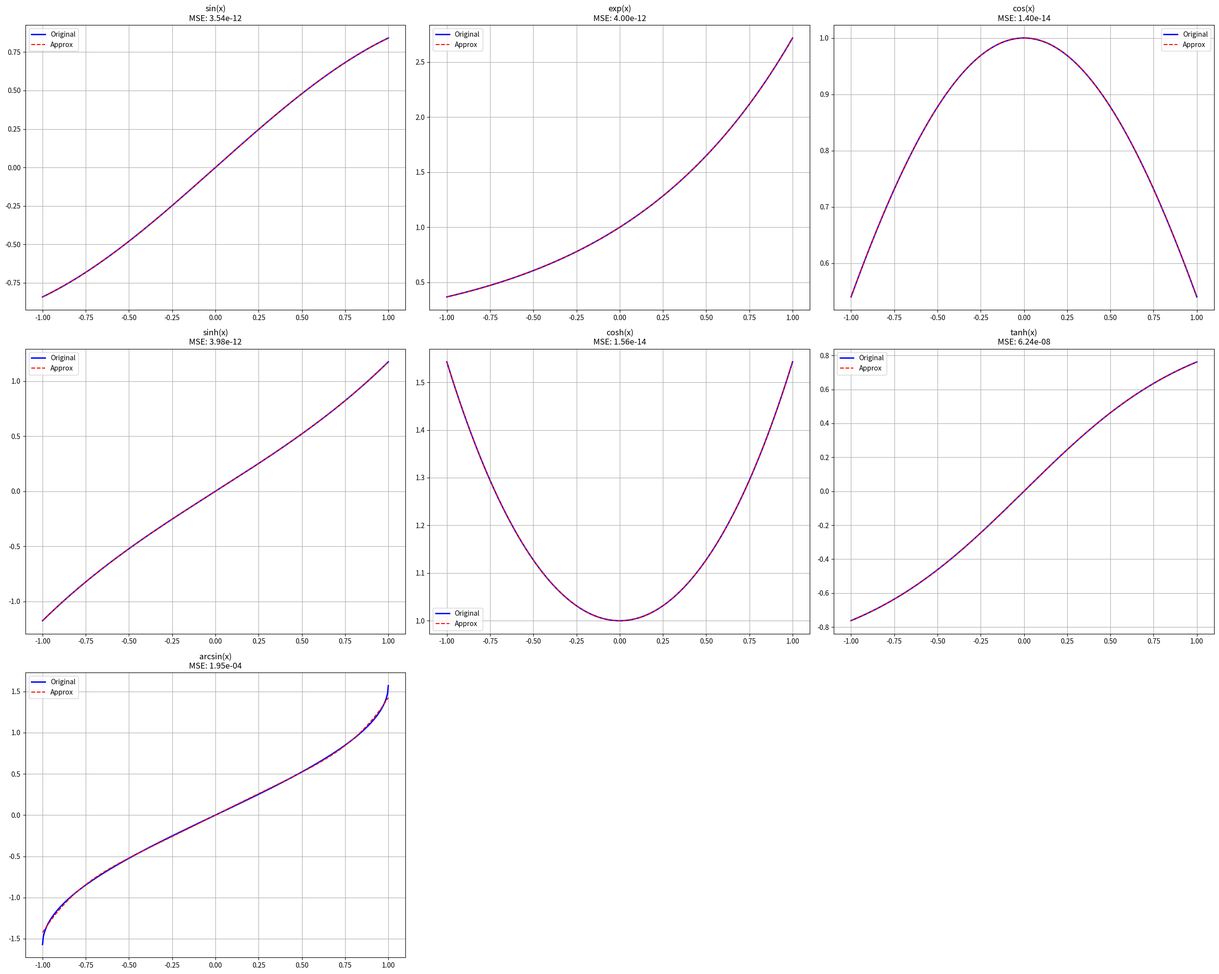

Here is the Python script that generated this plot:
# Name: Nilesh Gorakh Bhandare
# Registration Number: ME25M026
# Language Used: Python
import numpy as np
import matplotlib.pyplot as plt
def recursive_poly_eval(x, coeffs):
    """
    Implements Task 1 & Requirement: Generate the recursive polynomial[cite: 7, 21].
    P_0 = a_0
    P_i = x * P_{i-1} + a_i
    """
    p = coeffs[0]  # This is a_0 [cite: 6]
    for i in range(1, len(coeffs)):
        p = x * p + coeffs[i]  # Recursive step [cite: 7]
    return p
# Define the set of functions required [cite: 4]
functions = {
    "sin(x)": np.sin,
    "exp(x)": np.exp,
    "cos(x)": np.cos,
    "sinh(x)": np.sinh,
    "cosh(x)": np.cosh,
    "tanh(x)": np.tanh,
    "arcsin(x)": lambda x: np.arcsin(np.clip(x, -1, 1))
}
# Parameters
x_val = np.linspace(-1, 1, 500)
degree = 6  # Degree n for the polynomial sequence
plt.figure(figsize=(25, 20))
# Loop through each function to approximate [cite: 9]
for i, (name, func) in enumerate(functions.items(), 1):
    y_true = func(x_val)
    # Task 2: Determine coefficients a_i
    # polyfit returns coefficients [a_0, a_1, ... a_n] for the recursive form
    coeffs = np.polyfit(x_val, y_true, degree)
    # Task 22: Perform the approximation
    y_approx = recursive_poly_eval(x_val, coeffs)
    # Task 4: Compute Mean Square Error
    mse = np.mean((y_true - y_approx)**2)
    print(f"Function: {name:8} | MSE: {mse:.2e}")
    # Task 3 & 23: Plotting [cite: 11, 23]
    plt.subplot(3, 3, i)
    plt.plot(x_val, y_true, 'b-', label='Original', linewidth=2)
    plt.plot(x_val, y_approx, 'r--', label='Approx')
    plt.title(f"{name}\nMSE: {mse:.2e}")
    plt.legend()
    plt.grid(True)
plt.tight_layout()
plt.show()
